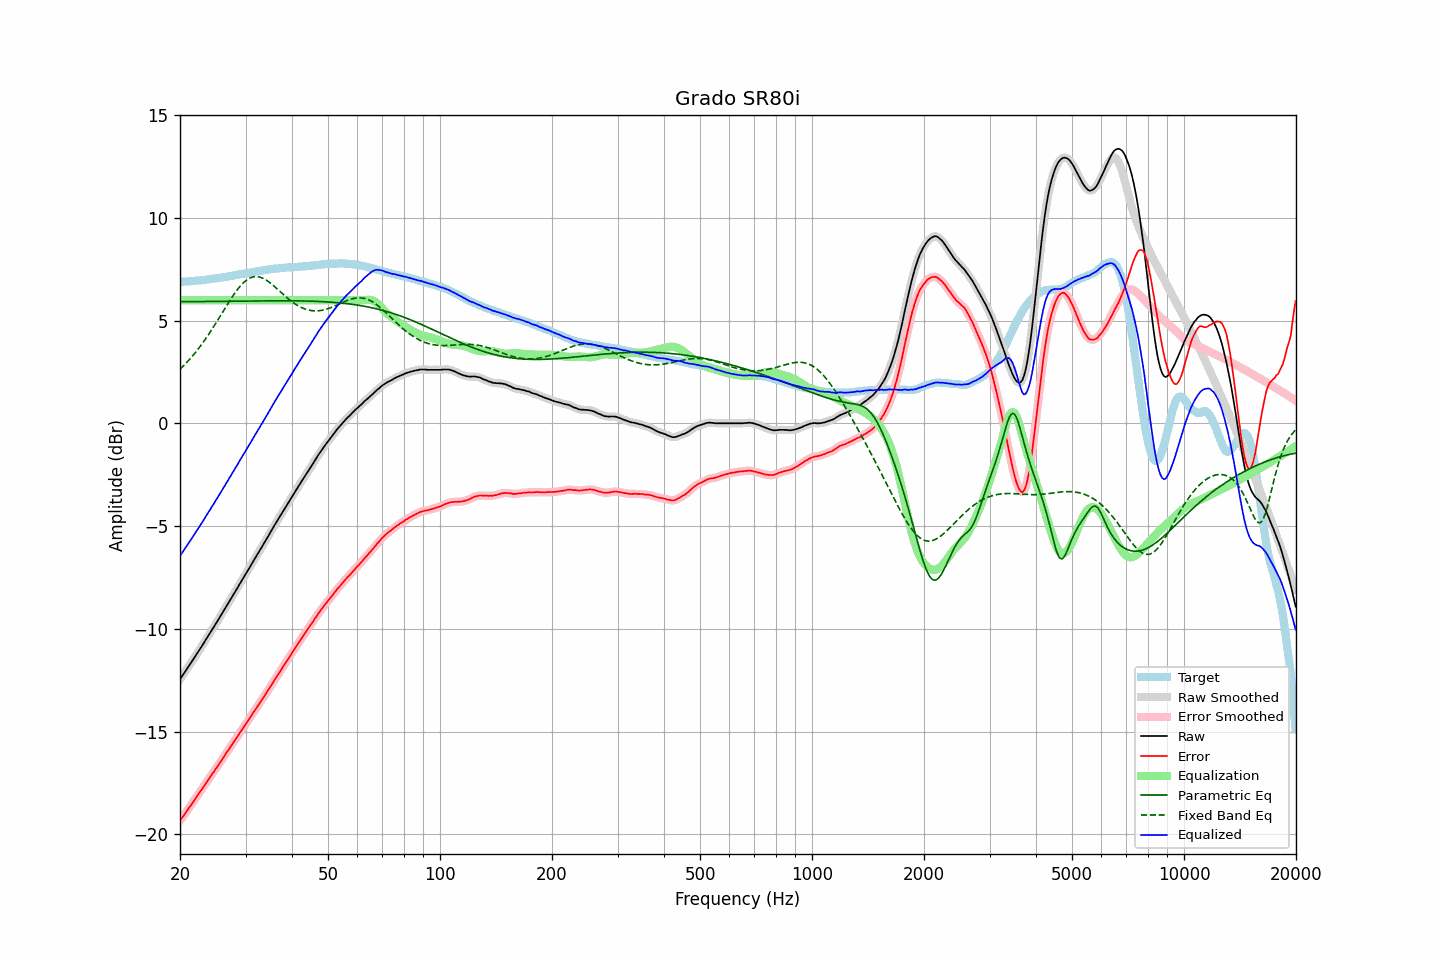

Values plotted in this chart, from the file beside it:
frequency, raw, error, smoothed, error_smoothed, equalization, parametric_eq, fixed_band_eq, equalized_raw, equalized_smoothed, target
20.00, -12.45, -19.34, -12.45, -19.34, 6.00, 5.92, 2.64, -6.45, -6.45, 6.89
20.20, -12.33, -19.22, -12.34, -19.23, 6.00, 5.92, 2.71, -6.33, -6.34, 6.89
20.40, -12.22, -19.12, -12.22, -19.12, 6.00, 5.92, 2.79, -6.22, -6.22, 6.90
20.61, -12.11, -19.01, -12.11, -19.01, 6.00, 5.92, 2.87, -6.11, -6.11, 6.91
20.81, -11.99, -18.90, -11.99, -18.90, 6.00, 5.93, 2.95, -5.99, -5.99, 6.91
21.02, -11.87, -18.79, -11.87, -18.79, 6.00, 5.93, 3.04, -5.87, -5.87, 6.92
21.23, -11.75, -18.67, -11.75, -18.67, 6.00, 5.93, 3.12, -5.75, -5.75, 6.92
21.44, -11.63, -18.56, -11.63, -18.56, 6.00, 5.93, 3.21, -5.63, -5.63, 6.93
21.66, -11.51, -18.45, -11.51, -18.45, 6.00, 5.93, 3.30, -5.51, -5.51, 6.94
21.87, -11.39, -18.33, -11.39, -18.33, 6.00, 5.93, 3.40, -5.39, -5.39, 6.94
22.09, -11.27, -18.22, -11.27, -18.22, 6.00, 5.93, 3.49, -5.27, -5.27, 6.95
22.31, -11.15, -18.11, -11.15, -18.10, 6.00, 5.93, 3.59, -5.15, -5.15, 6.96
22.54, -11.03, -17.99, -11.03, -17.99, 6.00, 5.93, 3.69, -5.03, -5.03, 6.96
22.76, -10.91, -17.88, -10.91, -17.88, 6.00, 5.93, 3.80, -4.91, -4.91, 6.97
22.99, -10.79, -17.77, -10.79, -17.76, 6.00, 5.93, 3.90, -4.79, -4.79, 6.97
23.22, -10.66, -17.65, -10.66, -17.65, 6.00, 5.94, 4.01, -4.66, -4.66, 6.98
23.45, -10.53, -17.53, -10.54, -17.53, 6.00, 5.94, 4.12, -4.53, -4.54, 6.99
23.69, -10.42, -17.42, -10.41, -17.41, 6.00, 5.94, 4.24, -4.42, -4.41, 7.00
23.92, -10.28, -17.29, -10.28, -17.30, 6.00, 5.94, 4.36, -4.28, -4.28, 7.01
24.16, -10.16, -17.18, -10.16, -17.18, 6.00, 5.94, 4.47, -4.16, -4.16, 7.02
24.40, -10.03, -17.06, -10.03, -17.07, 6.00, 5.94, 4.59, -4.03, -4.03, 7.03
24.65, -9.91, -16.96, -9.91, -16.96, 6.00, 5.94, 4.72, -3.91, -3.91, 7.05
24.89, -9.78, -16.84, -9.78, -16.84, 6.00, 5.94, 4.84, -3.78, -3.78, 7.06
25.14, -9.66, -16.73, -9.66, -16.73, 6.00, 5.94, 4.97, -3.66, -3.66, 7.07
25.39, -9.53, -16.61, -9.53, -16.61, 6.00, 5.94, 5.09, -3.53, -3.53, 7.08
25.65, -9.40, -16.49, -9.40, -16.50, 6.00, 5.95, 5.22, -3.40, -3.40, 7.09
25.91, -9.28, -16.38, -9.27, -16.38, 6.00, 5.95, 5.35, -3.28, -3.27, 7.11
26.16, -9.14, -16.26, -9.14, -16.26, 6.00, 5.95, 5.48, -3.14, -3.14, 7.12
26.43, -9.02, -16.14, -9.01, -16.14, 6.00, 5.95, 5.61, -3.02, -3.01, 7.13
26.69, -8.88, -16.02, -8.88, -16.02, 6.00, 5.95, 5.73, -2.88, -2.88, 7.14
26.96, -8.75, -15.91, -8.75, -15.91, 6.00, 5.95, 5.86, -2.75, -2.75, 7.15
27.23, -8.62, -15.79, -8.62, -15.79, 6.00, 5.95, 5.98, -2.62, -2.62, 7.16
27.50, -8.49, -15.68, -8.49, -15.67, 6.00, 5.95, 6.10, -2.49, -2.49, 7.18
27.77, -8.36, -15.55, -8.36, -15.56, 6.00, 5.95, 6.22, -2.36, -2.36, 7.19
28.05, -8.23, -15.44, -8.23, -15.44, 6.00, 5.95, 6.33, -2.23, -2.23, 7.21
28.33, -8.10, -15.32, -8.10, -15.32, 6.00, 5.95, 6.44, -2.10, -2.10, 7.22
28.62, -7.98, -15.21, -7.97, -15.21, 6.00, 5.96, 6.54, -1.98, -1.97, 7.24
28.90, -7.83, -15.08, -7.84, -15.09, 6.00, 5.96, 6.64, -1.83, -1.84, 7.25
29.19, -7.70, -14.97, -7.70, -14.97, 6.00, 5.96, 6.73, -1.70, -1.70, 7.27
29.48, -7.57, -14.85, -7.57, -14.85, 6.00, 5.96, 6.81, -1.57, -1.57, 7.28
29.78, -7.44, -14.74, -7.44, -14.74, 6.00, 5.96, 6.89, -1.44, -1.44, 7.29
30.08, -7.32, -14.62, -7.31, -14.62, 6.00, 5.96, 6.95, -1.32, -1.31, 7.30
30.38, -7.18, -14.51, -7.19, -14.51, 6.00, 5.96, 7.01, -1.18, -1.19, 7.32
30.68, -7.05, -14.38, -7.05, -14.39, 6.00, 5.96, 7.05, -1.05, -1.05, 7.33
30.99, -6.92, -14.27, -6.92, -14.27, 6.00, 5.96, 7.09, -0.92, -0.92, 7.35
31.30, -6.78, -14.14, -6.79, -14.15, 6.00, 5.96, 7.12, -0.78, -0.79, 7.36
31.61, -6.65, -14.03, -6.65, -14.03, 6.00, 5.96, 7.14, -0.65, -0.65, 7.38
31.93, -6.53, -13.91, -6.52, -13.91, 6.00, 5.97, 7.15, -0.53, -0.52, 7.39
32.24, -6.39, -13.80, -6.39, -13.80, 6.00, 5.97, 7.15, -0.39, -0.39, 7.40
32.57, -6.26, -13.68, -6.26, -13.68, 6.00, 5.97, 7.13, -0.26, -0.26, 7.41
32.89, -6.13, -13.56, -6.13, -13.56, 6.00, 5.97, 7.11, -0.13, -0.13, 7.43
33.22, -6.00, -13.44, -6.00, -13.44, 6.00, 5.97, 7.08, -0.00, -0.00, 7.44
33.55, -5.87, -13.33, -5.87, -13.33, 6.00, 5.97, 7.05, 0.13, 0.13, 7.46
33.89, -5.74, -13.21, -5.74, -13.21, 6.00, 5.97, 7.01, 0.26, 0.26, 7.47
34.23, -5.61, -13.10, -5.61, -13.09, 6.00, 5.97, 6.96, 0.39, 0.39, 7.48
34.57, -5.47, -12.96, -5.47, -12.97, 6.00, 5.97, 6.90, 0.53, 0.53, 7.49
34.92, -5.33, -12.83, -5.34, -12.84, 6.00, 5.97, 6.85, 0.67, 0.66, 7.50
35.27, -5.20, -12.72, -5.20, -12.71, 6.00, 5.97, 6.78, 0.80, 0.80, 7.52
35.62, -5.06, -12.59, -5.07, -12.59, 6.00, 5.97, 6.72, 0.94, 0.93, 7.52
35.97, -4.93, -12.46, -4.93, -12.47, 6.00, 5.97, 6.65, 1.07, 1.07, 7.53
... 635 more rows
